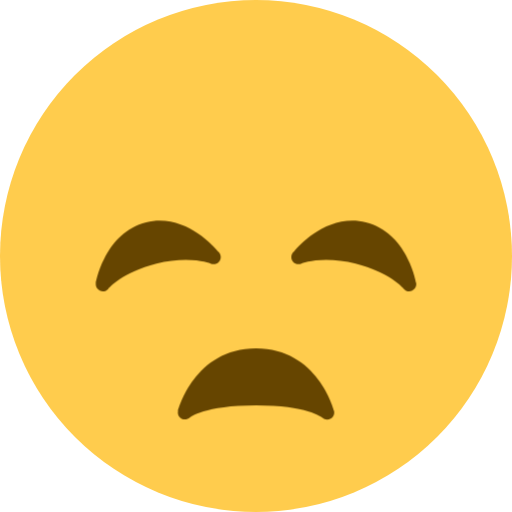
t = 0.00 s
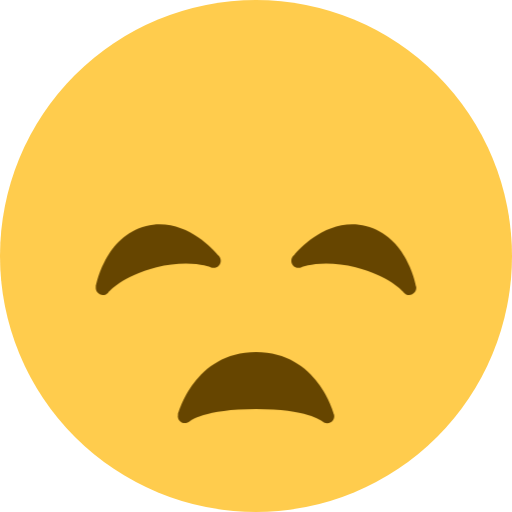
t = 0.25 s
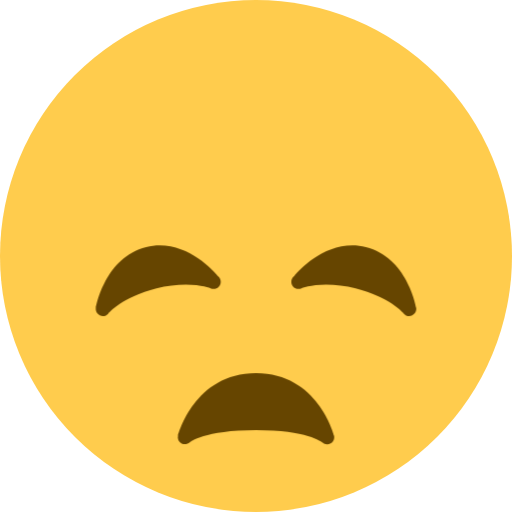
t = 0.75 s
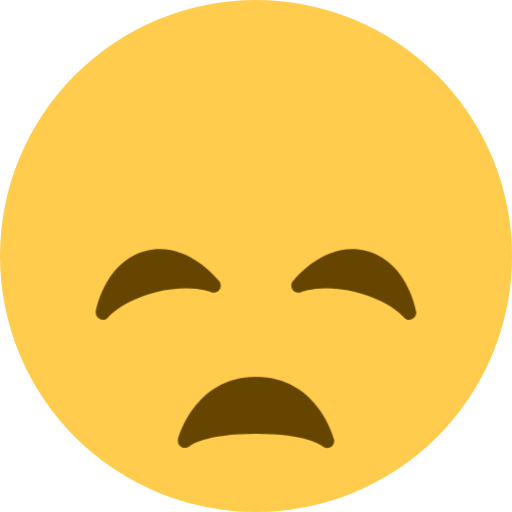
t = 1.00 s
t = 1.25 s: frame unchanged from t = 0.75 s, image omitted
t = 1.75 s: frame unchanged from t = 0.25 s, image omitted

The animated SVG that drew these frames (rendered in a browser with its animation timeline set to each time). Animation: 2 CSS @keyframes rules; one cycle of 2.00 s, repeats indefinitely.

<svg xmlns="http://www.w3.org/2000/svg" viewBox="0 0 36 36">
  <style>
    @keyframes frown {
      0%, 100% { transform: translateY(0); }
      50% { transform: translateY(2px); }
    }
    @keyframes eyebrow-raise {
      0%, 100% { transform: rotate(0deg); }
      50% { transform: rotate(2.5deg); }
    }
    .eyebrow {
      transform-origin: center;
      animation: eyebrow-raise 2s ease-in-out infinite;
    }
    .mouth {
      animation: frown 2s ease-in-out infinite;
    }
  </style>
  <circle fill="#FFCC4D" cx="18" cy="18" r="18"/>
  <path fill="#664500" d="M23.485 28.879C23.474 28.835 22.34 24.5 18 24.5s-5.474 4.335-5.485 4.379c-.053.213.044.431.232.544.188.112.433.086.596-.06.009-.008 1.013-.863 4.657-.863 3.59 0 4.617.83 4.656.863.095.09.219.137.344.137.084 0 .169-.021.246-.064.196-.112.294-.339.239-.557zM11.226 15.512c-.317 0-.636.039-.947.116-2.87.707-3.513 4.121-3.539 4.267-.04.223.076.443.281.54.067.031.14.047.211.047.145 0 .287-.063.385-.18.01-.012 1.01-1.178 3.379-1.761.714-.176 1.412-.265 2.073-.265 1.104 0 1.732.253 1.735.254.067.028.131.04.207.04.272.012.509-.221.509-.5 0-.165-.08-.311-.203-.402-.367-.435-1.953-2.156-4.091-2.156zm13.548 0c.317 0 .636.039.947.116 2.87.707 3.513 4.121 3.539 4.267.04.223-.076.443-.281.54-.067.031-.14.047-.211.047-.145 0-.287-.063-.385-.18-.01-.012-1.01-1.178-3.379-1.761-.714-.176-1.412-.265-2.073-.265-1.104 0-1.731.253-1.735.254-.067.028-.131.04-.206.04-.272.012-.509-.221-.509-.5 0-.165.08-.311.203-.402.366-.435 1.952-2.156 4.09-2.156z" class="mouth"/>
  <g class="eyebrow">
    <!-- The given SVG does not contain distinct eyebrows.
    But if we did have distinct eyebrows we would wrap them in this g tag -->
  </g>
</svg>